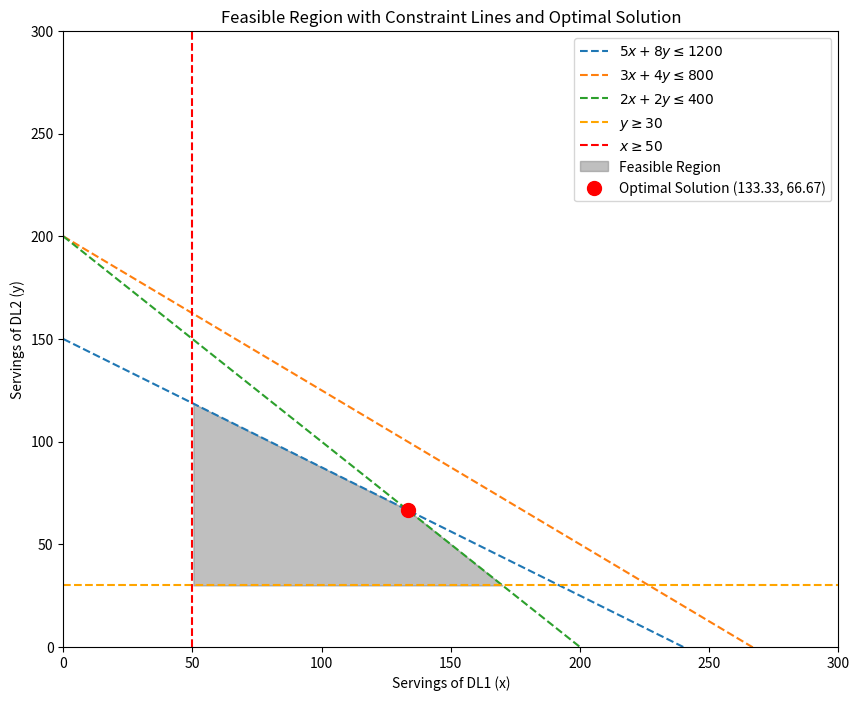

The script that saved this image:
from scipy.optimize import linprog
import numpy as np
import matplotlib.pyplot as plt

# Objective function coefficients (costs to minimize)
# Note: linprog minimizes, so we negate the profit
c = [-350, -475]  # Cost per serving of DL1 and DL2 (negative profit)

# Inequality constraints matrix (A_ub)
A = [
    [5, 8],      # Hardware constraint
    [3, 4],      # Software constraint
    [2, 2],      # Quality Control constraint
    [-1, 0],    # x >= 50 becomes -x <= -50
    [0, -1]      # y >= 30 becomes -y <= -30
]

# Inequality constraints bounds (b_ub)
b = [1200, 800, 400, -50, -30]  # Upper bounds for the constraints


# Variable bounds (non-negative servings)
x_bounds = (0, None)  # DL1 servings >= 0
y_bounds = (0, None)  # DL2 servings >= 0


# Solve the linear programming problem
result = linprog(c, A_ub=A, b_ub=b, bounds=[x_bounds, y_bounds], method='highs')

if result.success:
    optimal_x, optimal_y = result.x
    print(f"Optimal DL1: {optimal_x:.2f}")
    print(f"Optimal DL2: {optimal_y:.2f}")
    print(f"Maximum Profit: ${-result.fun:.2f}")
else:
    print("No solution was found.")


# Visualization

# Define the constraints
x = np.linspace(0, 300, 400) # Extend x from 50 to a higher range to cover all constraints
y1 = (1200 - 5 * x) / 8       # 5x + 8y <= 1200
y2 = (800 - 3 * x) / 4        # 3x + 4y <= 800
y3 = (400 - 2 * x) / 2        # 2x + 2y <= 400
y4 = np.full_like(x, 30)   # y >= 30


# Setting up the plot
plt.figure(figsize=(10, 8))
plt.xlim(0, 300)
plt.ylim(0, 300)
plt.xlabel('Servings of DL1 (x)')
plt.ylabel('Servings of DL2 (y)')


# Plot each line
plt.plot(x, y1, label=r'$5x + 8y \leq 1200$', linestyle='--')
plt.plot(x, y2, label=r'$3x + 4y \leq 800$', linestyle='--')
plt.plot(x, y3, label=r'$2x + 2y \leq 400$', linestyle='--')
plt.axhline(30, color='orange', label=r'$y \geq 30$', linestyle='--')
plt.axvline(50, color='red', label=r'$x \geq 50$', linestyle='--')

# Calculate the feasible region by considering all constraints
y = np.minimum(np.minimum(y1, y2), y3)
y = np.maximum(y, 30)

# Fill the feasible region
plt.fill_between(x, y, 30, where=(x >= 50) & (y >= 30) & (y <= y1) & (y <= y2) & (y <= y3), color='gray', alpha=0.5, label='Feasible Region')

# Plot the optimal solution
optimal_x, optimal_y = result.x
plt.plot(optimal_x, optimal_y, 'ro', markersize=10, label=f'Optimal Solution ({optimal_x:.2f}, {optimal_y:.2f})')

# Add legend
plt.legend()
plt.title('Feasible Region with Constraint Lines and Optimal Solution')
plt.show()
